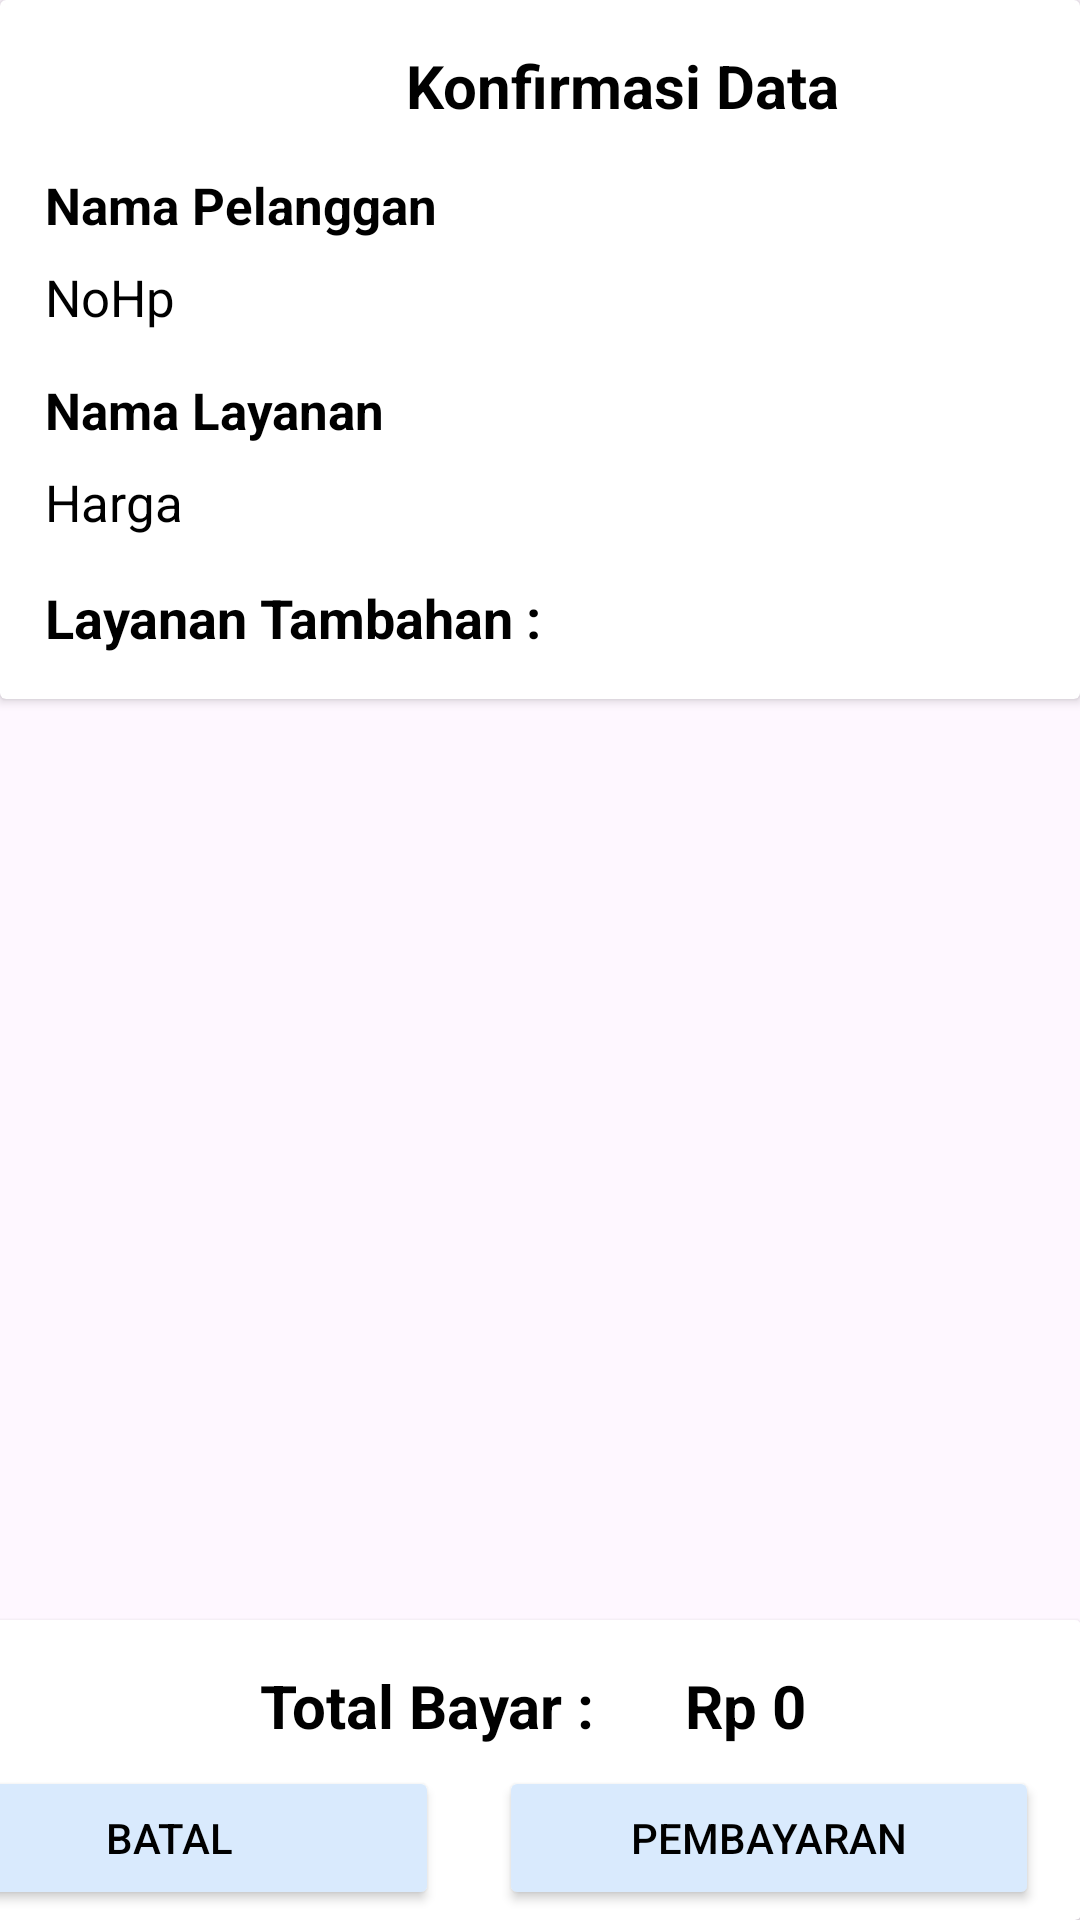

Produce the Android XML layout that renders to this screen, including the resource entries it uses.
<!-- AndroidManifest.xml: application theme Theme.Laundry -->
<!-- res/layout/activity_konfirmasi_data.xml -->
<?xml version="1.0" encoding="utf-8"?>
<androidx.constraintlayout.widget.ConstraintLayout xmlns:android="http://schemas.android.com/apk/res/android"
    xmlns:app="http://schemas.android.com/apk/res-auto"
    xmlns:tools="http://schemas.android.com/tools"
    android:id="@+id/main"
    android:layout_width="match_parent"
    android:layout_height="match_parent"
    tools:context=".transaksi.KonfirmasiData">

    <androidx.cardview.widget.CardView
        android:id="@+id/CvAtas"
        android:layout_width="match_parent"
        android:layout_height="wrap_content"
        app:layout_constraintStart_toStartOf="parent"
        app:layout_constraintTop_toTopOf="parent"
        app:layout_constraintEnd_toEndOf="parent">

        <LinearLayout
            android:id="@+id/Ly1"
            android:layout_width="match_parent"
            android:layout_height="wrap_content"
            android:padding="15dp"
            android:orientation="vertical">
            <TextView
                android:id="@+id/TvJudul"
                android:layout_width="wrap_content"
                android:layout_height="wrap_content"
                android:text="Konfirmasi Data"
                android:textSize="20dp"
                android:gravity="center"
                android:textColor="@color/text"
                android:textStyle="bold"
                android:layout_marginStart="120dp"
                />

            <TextView
                android:id="@+id/TvNamaPelanggan"
                android:layout_width="wrap_content"
                android:layout_height="wrap_content"
                android:text="Nama Pelanggan"
                android:textColor="@color/text"
                android:textStyle="bold"
                android:layout_marginTop="15dp"
                android:textSize="17dp"/>
            <TextView
                android:id="@+id/TvNomor"
                android:layout_width="wrap_content"
                android:layout_height="wrap_content"
                android:text="NoHp"
                android:textColor="@color/text"
                android:textSize="17dp"
                android:layout_marginTop="8dp"/>

            <TextView
                android:id="@+id/TvNamaLayanan"
                android:layout_width="wrap_content"
                android:layout_height="wrap_content"
                android:text="Nama Layanan"
                android:textStyle="bold"
                android:textColor="@color/text"
                android:layout_marginTop="15dp"
                android:textSize="17dp"/>
            <TextView
                android:id="@+id/TvHarga"
                android:layout_width="wrap_content"
                android:layout_height="wrap_content"
                android:text="Harga"
                android:textColor="@color/text"
                android:textSize="17dp"
                android:layout_marginTop="8dp"/>

            <TextView
                android:id="@+id/TvJudulLT"
                android:layout_width="wrap_content"
                android:layout_height="wrap_content"
                android:text="Layanan Tambahan :"
                android:textStyle="bold"
                android:textColor="@color/text"
                android:layout_marginTop="15dp"
                android:textSize="18dp"/>
        </LinearLayout>

    </androidx.cardview.widget.CardView>

    <androidx.core.widget.NestedScrollView
        android:id="@+id/NDLKonfirTambahan"
        android:layout_width="0dp"
        android:layout_height="0dp"
        android:fillViewport="true"
        app:layout_constraintTop_toBottomOf="@+id/CvAtas"
        app:layout_constraintBottom_toTopOf="@+id/CvBawah"
        app:layout_constraintStart_toStartOf="parent"
        app:layout_constraintEnd_toEndOf="parent"
        android:layout_marginBottom="5dp">
        <androidx.recyclerview.widget.RecyclerView
            android:id="@+id/rv_data_Tambahan"
            android:layout_width="match_parent"
            android:layout_height="match_parent"
            tools:listitem="@layout/card_konfirmasi_tambahan">
        </androidx.recyclerview.widget.RecyclerView>

    </androidx.core.widget.NestedScrollView>

    <androidx.cardview.widget.CardView
        android:id="@+id/CvBawah"
        android:layout_width="408dp"
        android:layout_height="100dp"
        app:layout_constraintBottom_toBottomOf="parent"
        app:layout_constraintEnd_toEndOf="parent"
        app:layout_constraintHorizontal_bias="1.0"
        app:layout_constraintStart_toStartOf="parent"
        app:layout_constraintTop_toBottomOf="@id/NDLKonfirTambahan">

        <LinearLayout
            android:layout_width="match_parent"
            android:layout_height="wrap_content"
            android:layout_gravity="top"
            android:gravity="center"
            android:orientation="horizontal">

        <TextView
            android:layout_width="wrap_content"
            android:layout_height="wrap_content"
            android:layout_gravity="top"
            android:padding="15dp"
            android:textColor="@color/text"
            android:textStyle="bold"
            android:layout_marginStart="28dp"
            android:layout_marginEnd="15dp"
            android:text="Total Bayar :"
            android:textSize="20dp" />
            <TextView
                android:id="@+id/TvTotalBayar"
                android:layout_width="wrap_content"
                android:layout_height="wrap_content"
                android:text="Rp 0"
                android:textColor="@color/text"
                android:textSize="20sp"
                android:textStyle="bold" />


        </LinearLayout>

        <LinearLayout
            android:layout_width="match_parent"
            android:layout_height="wrap_content"
            android:layout_gravity="center"
            android:layout_marginTop="18dp"
            android:gravity="center"
            android:orientation="horizontal">

            <Button
                android:id="@+id/btPilihBatal"
                android:layout_width="180dp"
                android:layout_height="48dp"
                android:backgroundTint="@color/button"
                android:layout_marginTop="10dp"
                android:layout_marginEnd="10dp"
                android:textColor="@color/black"
                android:layout_marginBottom="5dp"
                android:text="Batal" />

            <Button
                android:id="@+id/prosestransaksi"
                android:layout_width="180dp"
                android:layout_height="48dp"
                android:textColor="@color/text"
                android:layout_marginStart="10dp"
                android:layout_marginTop="10dp"
                android:layout_marginBottom="5dp"
                android:backgroundTint="@color/button"
                android:text="Pembayaran" />
        </LinearLayout>


    </androidx.cardview.widget.CardView>


</androidx.constraintlayout.widget.ConstraintLayout>
<!-- res/layout/card_konfirmasi_tambahan.xml (included above) -->
<?xml version="1.0" encoding="utf-8"?>
<androidx.cardview.widget.CardView xmlns:android="http://schemas.android.com/apk/res/android"
    xmlns:app="http://schemas.android.com/apk/res-auto"
    android:id="@+id/CV_KF_tambah"
    android:layout_width="match_parent"
    android:layout_height="wrap_content">

    <RelativeLayout
        android:layout_width="match_parent"
        android:layout_height="35dp"
        android:background="@color/button">

        <TextView
            android:id="@+id/TvCard_ID_KF"
            android:layout_width="wrap_content"
            android:layout_height="wrap_content"
            android:layout_marginStart="15dp"
            android:layout_marginTop="5dp"
            android:text="@string/ID_Tambahan"
            android:textColor="@color/text"
            android:textSize="18dp"
            android:textStyle="italic" />
    </RelativeLayout>

    <LinearLayout
        android:layout_width="match_parent"
        android:layout_height="wrap_content"
        android:layout_marginTop="41dp"
        android:orientation="vertical"
        android:padding="10dp">

        <TextView
            android:id="@+id/TvCard_Nama_KF"
            android:layout_width="wrap_content"
            android:layout_height="wrap_content"
            android:layout_marginStart="8dp"
            android:text="@string/Nama_Tambahan"
            android:textColor="@color/text"
            android:textSize="17dp"
            android:textStyle="normal" />
    </LinearLayout>
    <LinearLayout
        android:layout_width="match_parent"
        android:layout_height="wrap_content"
        android:layout_marginTop="41dp"
        android:orientation="vertical"
        android:layout_marginEnd="10dp"
        android:padding="10dp">

        <TextView
            android:id="@+id/TvCard_Harga_KF"
            android:layout_width="wrap_content"
            android:layout_height="wrap_content"
            android:layout_marginStart="8dp"
            android:layout_marginTop="5dp"
            android:text="@string/Harga"
            android:textColor="@color/text"
            android:layout_gravity="end"
            android:textStyle="normal"
            android:textSize="16dp"/>
    </LinearLayout>

</androidx.cardview.widget.CardView>
<!-- resources referenced by this layout -->
<resources>
  <color name="button">#D9EAFD</color>
  <color name="text">#000000</color>
  <string name="Harga">Harga</string>
  <string name="ID_Tambahan">ID Tambahan</string>
  <string name="Nama_Tambahan">Nama Tambahan</string>
  <style name="Theme.Laundry" parent="Base.Theme.Laundry" />
  <style name="Base.Theme.Laundry" parent="Theme.Material3.DayNight.NoActionBar">
          
          
      </style>
  <!-- not gathered from this repository: default colours our renderer supplied (Android Studio template values) -->
  <color name="black">#FF000000</color>
</resources>
